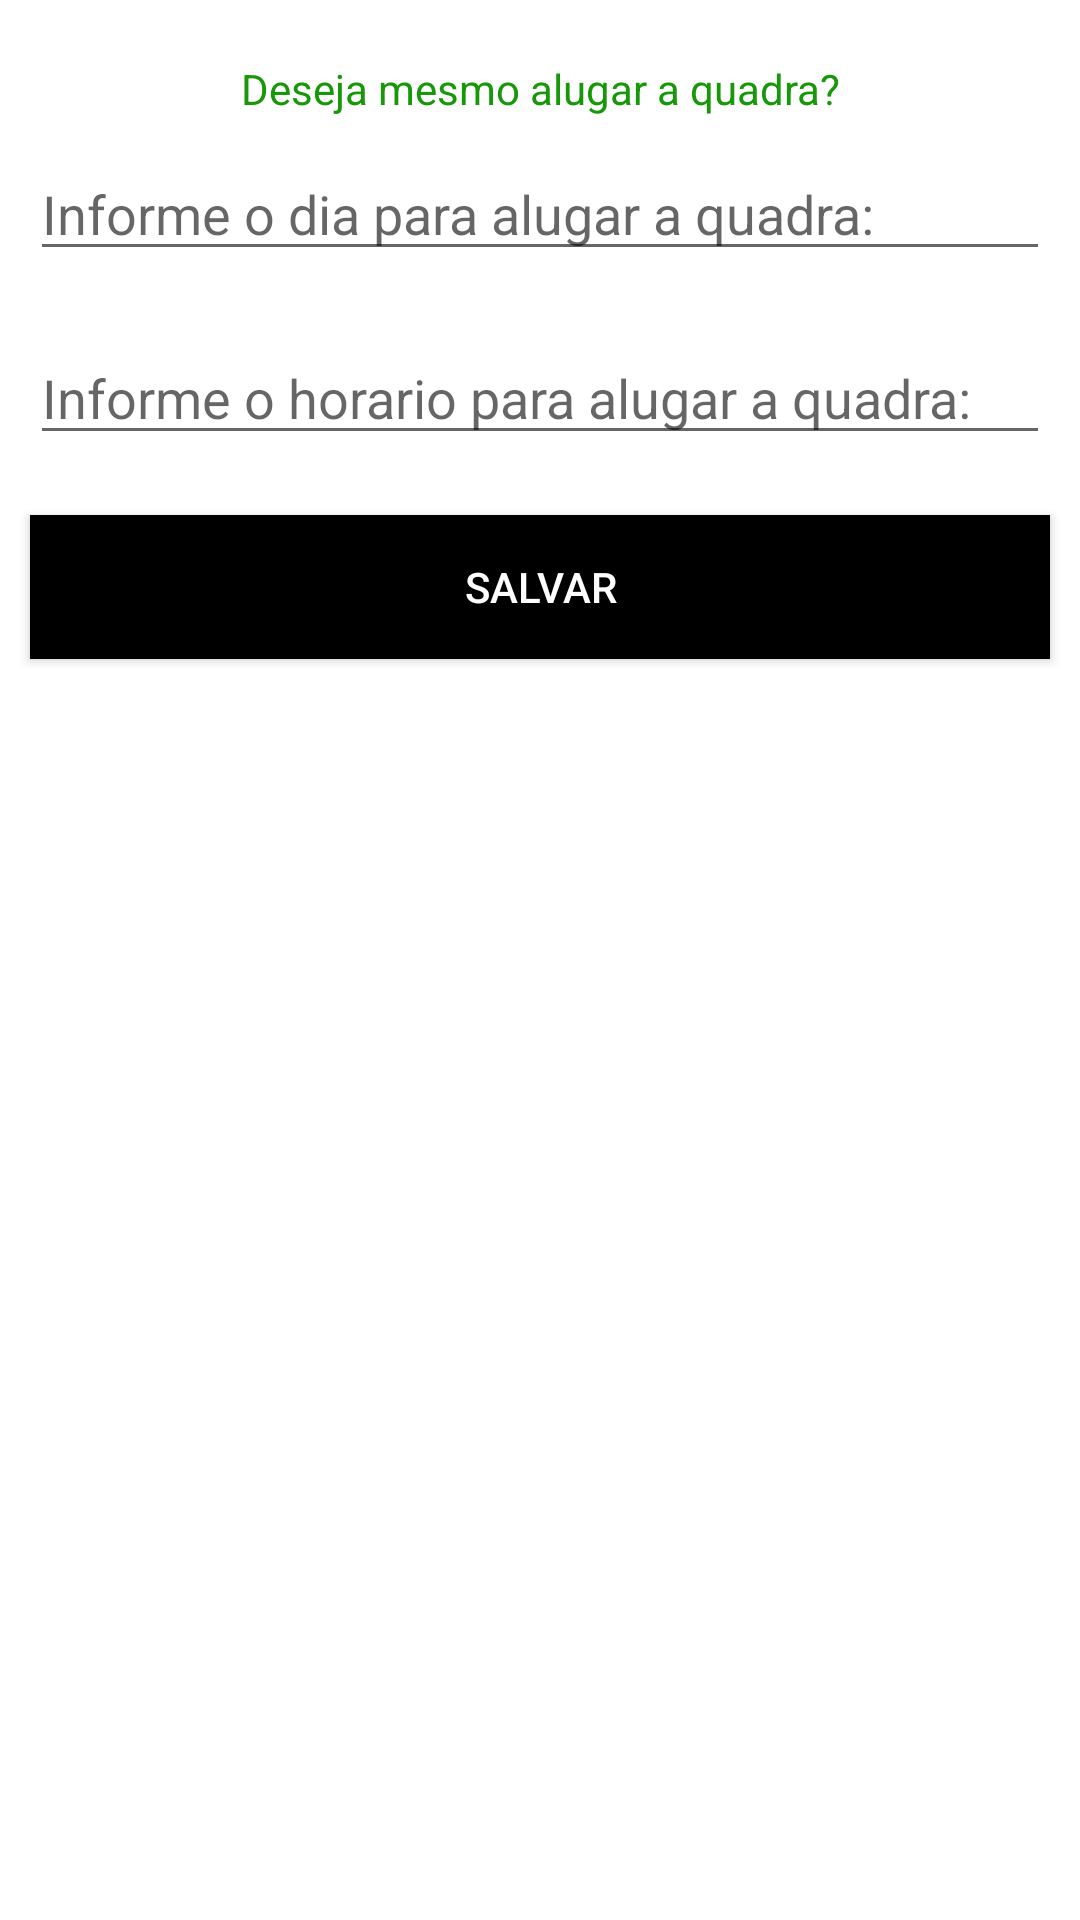

Reconstruct the res/layout file that produces this screen, plus the resources it refers to.
<!-- AndroidManifest.xml: application theme Theme.QualidadeDeSoftwareAlugacaoDeQuadras -->
<!-- res/layout/dialog_confirmar_alugamento.xml -->
<?xml version="1.0" encoding="utf-8"?>
<LinearLayout xmlns:android="http://schemas.android.com/apk/res/android"
    xmlns:app="http://schemas.android.com/apk/res-auto"
    android:layout_width="match_parent"
    android:layout_height="match_parent"
    android:orientation="vertical">

    <TextView
        android:id="@+id/alugarQuadra"
        android:layout_width="match_parent"
        android:layout_height="wrap_content"
        android:layout_marginTop="20dp"
        android:gravity="center"
        android:text="@string/alugar_quadra"
        android:textColor="@color/green"
        app:layout_constraintEnd_toEndOf="parent"
        app:layout_constraintStart_toStartOf="parent"
        app:layout_constraintTop_toTopOf="parent" />

    <EditText
        android:id="@+id/diaAlugarQuadra"
        android:layout_width="match_parent"
        android:layout_height="wrap_content"
        android:layout_margin="10dp"
        android:hint="@string/diaAlugarQuadra" />

    <EditText
        android:id="@+id/horarioAlugar"
        android:layout_width="match_parent"
        android:layout_height="wrap_content"
        android:layout_margin="10dp"
        android:hint="@string/horarioAlugar" />


    <androidx.appcompat.widget.AppCompatButton
        android:id="@+id/btnSave"
        android:layout_width="match_parent"
        android:layout_height="wrap_content"
        android:layout_margin="10dp"
        android:background="@color/black"
        android:text="@string/salvar"
        android:textColor="@color/white" />
</LinearLayout>
<!-- resources referenced by this layout -->
<resources>
  <color name="black">#FF000000</color>
  <color name="green">#179808</color>
  <color name="white">#FFFFFFFF</color>
  <string name="alugar_quadra">Deseja mesmo alugar a quadra?</string>
  <string name="diaAlugarQuadra">Informe o dia para alugar a quadra:</string>
  <string name="horarioAlugar">Informe o horario para alugar a quadra:</string>
  <string name="salvar">Salvar</string>
  <style name="Theme.QualidadeDeSoftwareAlugacaoDeQuadras" parent="Theme.MaterialComponents.DayNight.DarkActionBar">
          
          <item name="colorPrimary">@color/purple_500</item>
          <item name="colorPrimaryVariant">@color/purple_700</item>
          <item name="colorOnPrimary">@color/white</item>
          
          <item name="colorSecondary">@color/teal_200</item>
          <item name="colorSecondaryVariant">@color/teal_700</item>
          <item name="colorOnSecondary">@color/black</item>
          
          <item name="android:statusBarColor" tools:targetApi="l">?attr/colorPrimaryVariant</item>
          
      </style>
  <color name="purple_500">#FF6200EE</color>
  <color name="purple_700">#FF3700B3</color>
  <color name="teal_200">#FF03DAC5</color>
  <color name="teal_700">#FF018786</color>
</resources>
